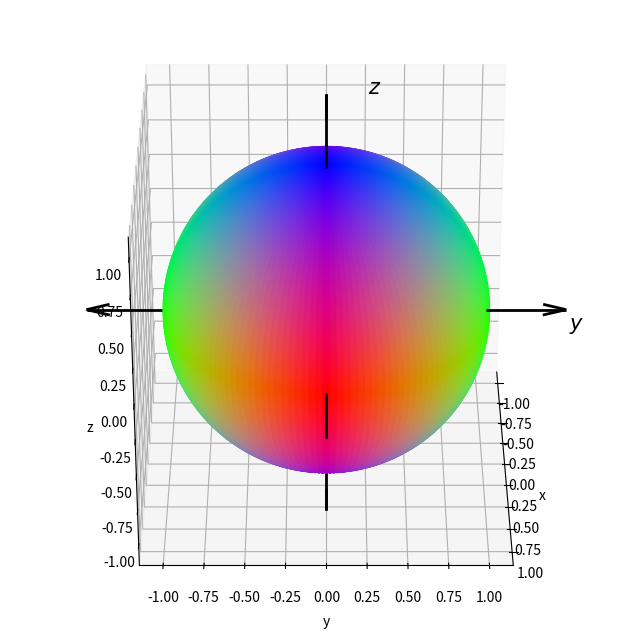

Recreate this plot in Python.
import numpy as np
import matplotlib.pyplot as plt
from matplotlib.animation import FuncAnimation

# 半径を指定
r = 1.0

# ラジアンを作成
res = 150
t = np.linspace(start=0.0, stop=np.pi, num=res)
u = np.linspace(start=0.0, stop=2.0*np.pi, num=res)

# 格子点を作成
T, U = np.meshgrid(t, u)
# print(T[:3, :3].round(2))
# print(U[:3, :3].round(2))

# 球面の座標を計算
X = r * np.sin(T) * np.cos(U)
Y = r * np.sin(T) * np.sin(U)
Z = r * np.cos(T)
alpha = np.ones(res * res)
XYZ = np.stack([X.flatten(), Y.flatten(),  Z.flatten()], axis=1)
print(XYZ[:3, :3].round(2))
print(XYZ.shape)

frame_num = 15
v_n = np.linspace(start=30.0, stop=30.0, num=frame_num+1)[:frame_num]
h_n = np.linspace(start=0.0, stop=360.0, num=frame_num+1)[:frame_num]

fig, ax = plt.subplots(figsize=(8, 8), facecolor='white',
                       subplot_kw={'projection': '3d'})
def update(i):
    # 前フレームのグラフを初期化
    plt.cla()

    # i番目の角度を取得
    v = v_n[i]
    h = h_n[i]

    # ax.plot_wireframe(X, Y, Z, alpha=0.5) # くり抜き曲面
    # ax.plot_surface(X, Y, Z, cmap='jet', color=(XYZ+r)*0.5/r, alpha=0.5) # 塗りつぶし曲面
    # ax.scatter(X, Y, Z, c=Z, cmap='viridis', alpha=0.5) # 散布図:(z軸の値により色付け)
    ax.scatter(X, Y, Z, color=(np.abs(XYZ))/r, alpha=1.0, zorder=10) # 散布図:(xyz座標の値により色付け)

    end = 0.5
    ax.quiver([-r, 0, 0], [0, -r, 0], [0, 0, -r],
              [-end, 0, 0], [0, -end, 0], [0, 0, -end],
              color='black', lw=2, zorder=-1e10) # x,y,z軸
    ax.quiver([r, 0, 0], [0, r, 0], [0, 0, r],
              [end, 0, 0], [0, end, 0], [0, 0, end],
              color='black', lw=2, zorder=-1e10)
    ax.text(r+end, 0, end/2, r"$x$", fontfamily='serif', fontsize=15, fontstyle='italic')
    ax.text(end/2, r+end, 0, r"$y$", fontfamily='serif', fontsize=15, fontstyle='italic')
    ax.text(0, end/2, r+end, r"$z$", fontfamily='serif', fontsize=15, fontstyle='italic')

    ax.set_xlabel('x')
    ax.set_ylabel('y')
    ax.set_zlabel('z')
    ax.set_aspect('equal')
    ax.view_init(elev=v, azim=h)

update(0)
plt.show()

"""
ani = FuncAnimation(fig=fig, func=update, frames=frame_num, interval=1000)
ani.save('sphere_3d.gif')
"""